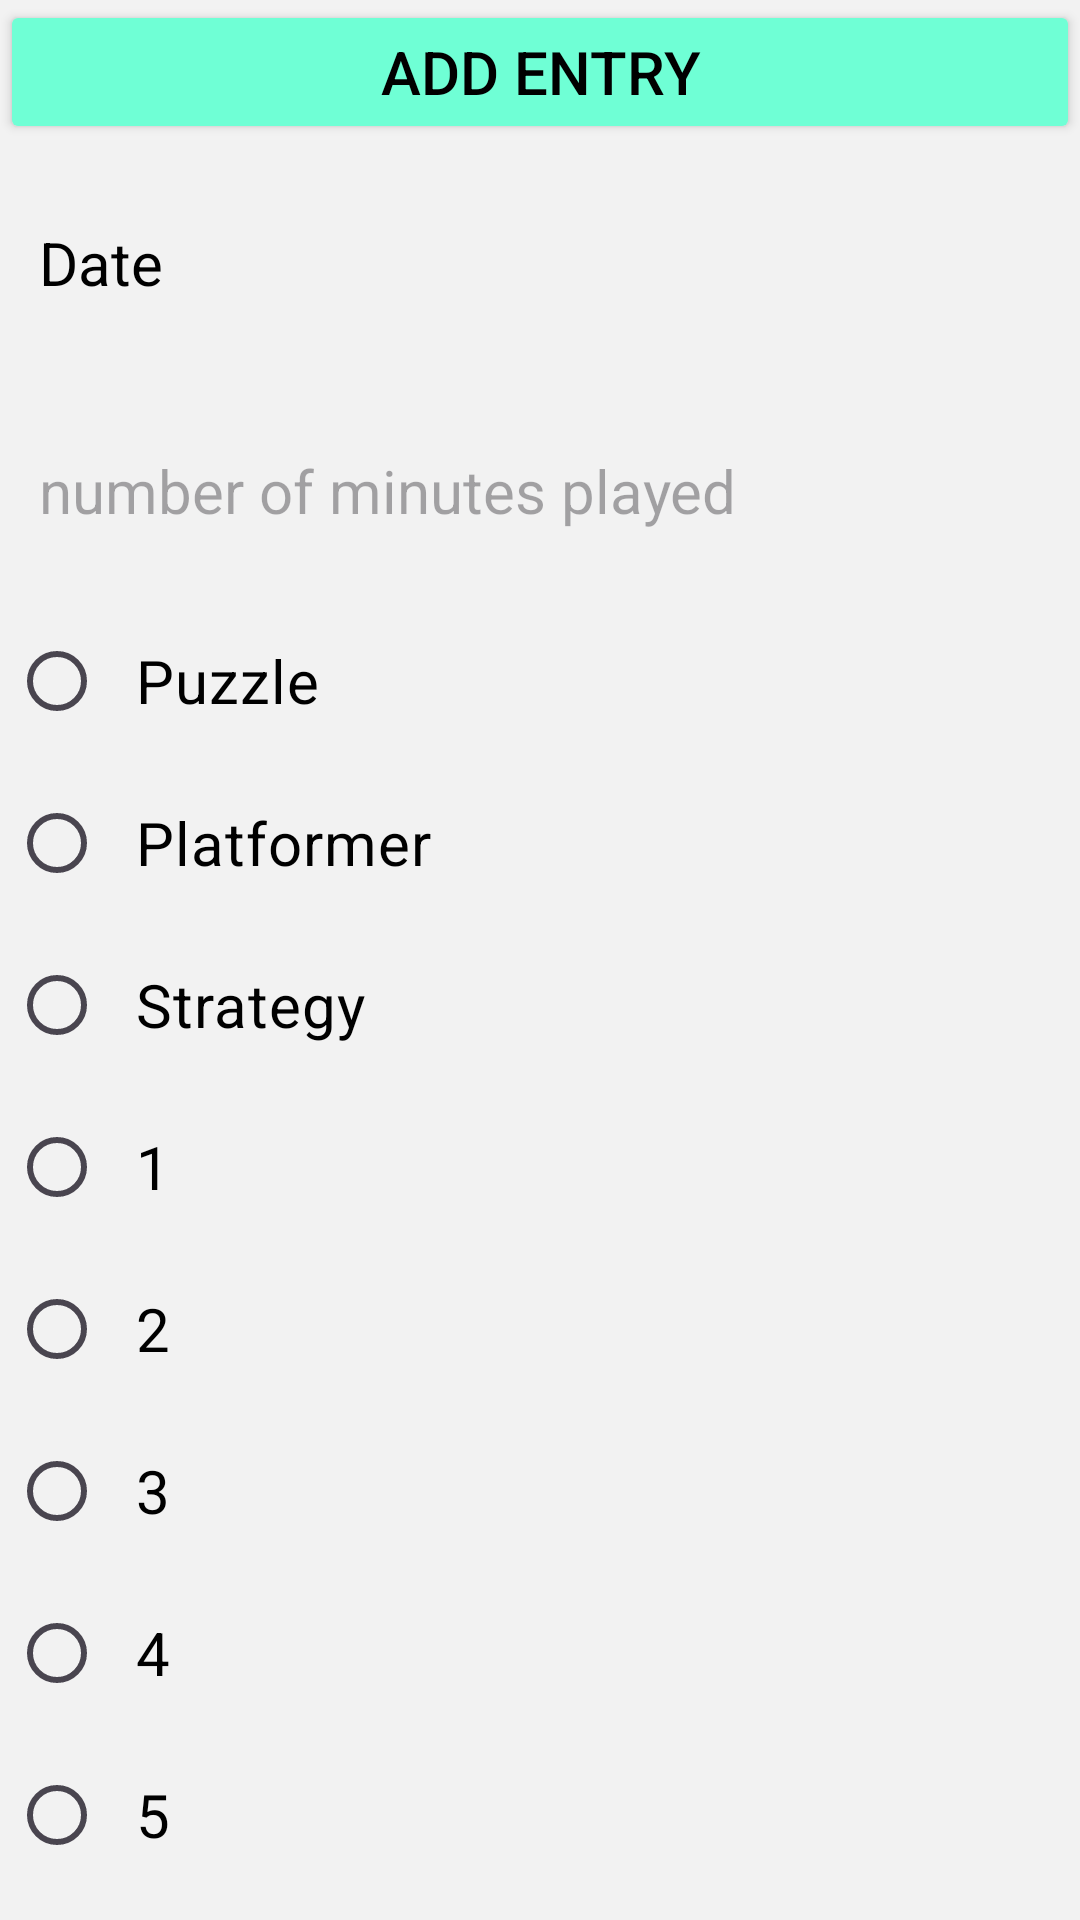

The Android layout XML behind this screen, and the referenced resources:
<!-- AndroidManifest.xml: application theme Theme.TrailExam -->
<!-- res/layout/activity_main_screen.xml -->
<?xml version="1.0" encoding="utf-8"?>
<LinearLayout xmlns:android="http://schemas.android.com/apk/res/android"
    xmlns:app="http://schemas.android.com/apk/res-auto"
    xmlns:tools="http://schemas.android.com/tools"
    android:id="@+id/main"
    android:layout_width="match_parent"
    android:layout_height="match_parent"
    android:background="@color/aura"
    android:orientation="vertical"
    tools:context=".MainScreen">

    <Button
        android:id="@+id/btnAddEntry"
        android:layout_width="match_parent"
        android:layout_height="wrap_content"
        android:backgroundTint="@color/custombuttons"
        android:textColor="@color/black"
        android:text="Add Entry"
        android:textSize="20sp" />

    <EditText
        android:id="@+id/etDate"
        android:layout_width="match_parent"
        android:background="@color/aura"
        android:textColor="@color/black"
        android:layout_height="73dp"
        android:layout_margin="3dp"
        android:ems="10"
        android:inputType="text"
        android:padding="10dp"
        android:text="Date"
        android:textSize="20sp" />

    <EditText
        android:id="@+id/etNumber"
        android:layout_width="match_parent"
        android:background="@color/aura"
        android:textColor="@color/black"
        android:layout_height="67dp"
        android:layout_margin="3dp"
        android:ems="10"
        android:hint="number of minutes played"
        android:inputType="number"
        android:padding="10dp"
        android:textSize="20sp" />

    <RadioButton
        android:id="@+id/radioButtonGenre1"
        android:layout_width="match_parent"
        android:layout_height="wrap_content"
        android:backgroundTint="@color/custombuttons"
        android:textColor="@color/black"
        android:layout_margin="3dp"
        android:padding="10dp"
        android:text="Puzzle"
        android:textSize="20sp" />

    <RadioButton
        android:id="@+id/radioButtonGenre2"
        android:layout_width="match_parent"
        android:layout_height="wrap_content"
        android:layout_margin="3dp"
        android:backgroundTint="@color/custombuttons"
        android:textColor="@color/black"
        android:padding="10dp"
        android:text="Platformer"
        android:textSize="20sp" />

    <RadioButton
        android:id="@+id/radioButtonGenre3"
        android:layout_width="match_parent"
        android:layout_height="wrap_content"
        android:backgroundTint="@color/custombuttons"
        android:textColor="@color/black"
        android:layout_margin="3dp"
        android:padding="10dp"
        android:text="Strategy"
        android:textSize="20sp" />

    <RadioButton
        android:id="@+id/radioButtonRaiting1"
        android:layout_width="match_parent"
        android:layout_height="wrap_content"
        android:layout_margin="3dp"
        android:backgroundTint="@color/custombuttons"
        android:textColor="@color/black"
        android:padding="10dp"
        android:text="1"
        android:textSize="20sp" />

    <RadioButton
        android:id="@+id/radioButtonRaiting2"
        android:layout_width="match_parent"
        android:layout_height="wrap_content"
        android:backgroundTint="@color/aura"
        android:textColor="@color/black"
        android:layout_margin="3dp"
        android:padding="10dp"
        android:text="2"
        android:textSize="20sp" />

    <RadioButton
        android:id="@+id/radioButtonRaiting3"
        android:layout_width="match_parent"
        android:layout_height="wrap_content"
        android:backgroundTint="@color/custombuttons"
        android:textColor="@color/black"
        android:layout_margin="3dp"
        android:padding="10dp"
        android:text="3"
        android:textSize="20sp" />

    <RadioButton
        android:id="@+id/radioButtonRaiting4"
        android:layout_width="match_parent"
        android:layout_height="wrap_content"
        android:backgroundTint="@color/custombuttons"
        android:textColor="@color/black"
        android:layout_margin="3dp"
        android:padding="10dp"
        android:text="4"
        android:textSize="20sp" />

    <RadioButton
        android:id="@+id/radioButtonRaiting5"
        android:layout_width="match_parent"
        android:layout_height="wrap_content"
        android:layout_margin="3dp"
        android:background="@color/aura"
        android:textColor="@color/black"
        android:padding="10dp"
        android:text="5"
        android:textSize="20sp" />

    <Button
        android:id="@+id/btnClearInputs"
        android:layout_width="match_parent"
        android:layout_height="wrap_content"
        android:backgroundTint="@color/custombuttons"
        android:textColor="@color/black"
        android:text="Clear"
        android:textSize="20sp" />

    <Button
        android:id="@+id/btnNext"
        android:layout_width="match_parent"
        android:layout_height="wrap_content"
        android:backgroundTint="@color/custombuttons"
        android:textColor="@color/black"
        android:text="Next"
        android:textSize="20sp" />

</LinearLayout>
<!-- resources referenced by this layout -->
<resources>
  <color name="aura">#f2f2f2</color>
  <color name="black">#FF000000</color>
  <color name="custombuttons">#6fffd5</color>
  <style name="Theme.TrailExam" parent="Base.Theme.TrailExam" />
  <style name="Base.Theme.TrailExam" parent="Theme.Material3.DayNight.NoActionBar">
          
          
      </style>
</resources>
